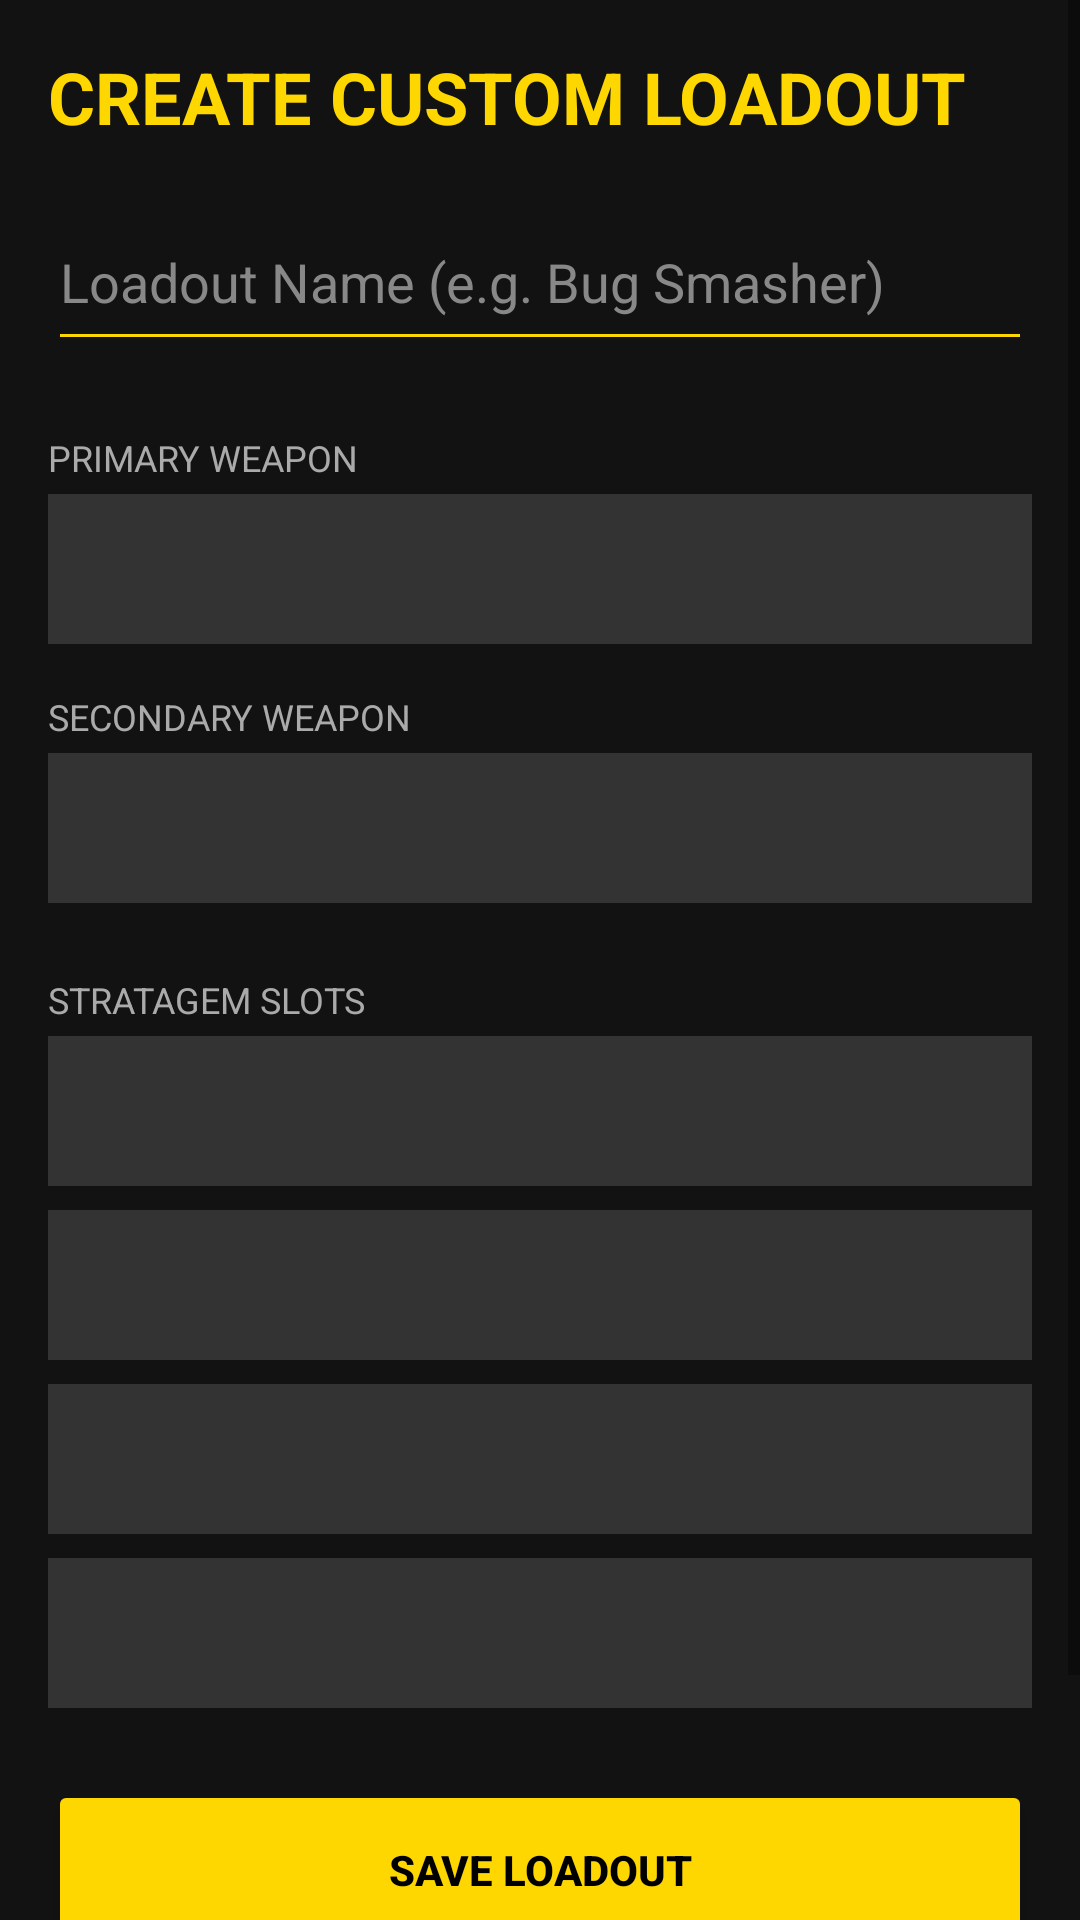

The Android layout XML behind this screen, and the referenced resources:
<!-- AndroidManifest.xml: application theme Theme.AppCompat.DayNight.NoActionBar -->
<!-- res/layout/activity_loadout.xml -->
<?xml version="1.0" encoding="utf-8"?>
<ScrollView xmlns:android="http://schemas.android.com/apk/res/android"
    xmlns:app="http://schemas.android.com/apk/res-auto"
    xmlns:tools="http://schemas.android.com/tools"
    android:layout_width="match_parent"
    android:layout_height="match_parent"
    android:background="#121212"
    android:fillViewport="true"
    tools:context=".ui.player.LoadoutActivity">

    <LinearLayout
        android:layout_width="match_parent"
        android:layout_height="wrap_content"
        android:orientation="vertical"
        android:padding="16dp">

        <TextView
            android:layout_width="match_parent"
            android:layout_height="wrap_content"
            android:text="CREATE CUSTOM LOADOUT"
            android:textColor="@color/primary_yellow"
            android:textSize="24sp"
            android:textStyle="bold"
            android:layout_marginBottom="16dp"/>

        <EditText
            android:id="@+id/etLoadoutName"
            android:layout_width="match_parent"
            android:layout_height="56dp"
            android:hint="Loadout Name (e.g. Bug Smasher)"
            android:textColor="#FFFFFF"
            android:textColorHint="#888888"
            android:backgroundTint="@color/primary_yellow"
            android:inputType="textCapWords"
            android:layout_marginBottom="16dp"/>

        <TextView
            android:layout_width="wrap_content"
            android:layout_height="wrap_content"
            android:text="PRIMARY WEAPON"
            android:textColor="#AAAAAA"
            android:textSize="12sp"
            android:layout_marginTop="8dp"/>

        <Spinner
            android:id="@+id/spPrimary"
            android:layout_width="match_parent"
            android:layout_height="50dp"
            android:background="#333333"
            android:layout_marginTop="4dp"
            android:layout_marginBottom="12dp"/>

        <TextView
            android:layout_width="wrap_content"
            android:layout_height="wrap_content"
            android:text="SECONDARY WEAPON"
            android:textColor="#AAAAAA"
            android:textSize="12sp"
            android:layout_marginTop="4dp"/>

        <Spinner
            android:id="@+id/spSecondary"
            android:layout_width="match_parent"
            android:layout_height="50dp"
            android:background="#333333"
            android:layout_marginTop="4dp"
            android:layout_marginBottom="16dp"/>

        <TextView
            android:layout_width="wrap_content"
            android:layout_height="wrap_content"
            android:text="STRATAGEM SLOTS"
            android:textColor="#AAAAAA"
            android:textSize="12sp"
            android:layout_marginTop="8dp"/>

        <Spinner
            android:id="@+id/spStrat1"
            android:layout_width="match_parent"
            android:layout_height="50dp"
            android:layout_marginTop="4dp"
            android:layout_marginBottom="8dp"
            android:background="#333333"/>

        <Spinner
            android:id="@+id/spStrat2"
            android:layout_width="match_parent"
            android:layout_height="50dp"
            android:layout_marginBottom="8dp"
            android:background="#333333"/>

        <Spinner
            android:id="@+id/spStrat3"
            android:layout_width="match_parent"
            android:layout_height="50dp"
            android:layout_marginBottom="8dp"
            android:background="#333333"/>

        <Spinner
            android:id="@+id/spStrat4"
            android:layout_width="match_parent"
            android:layout_height="50dp"
            android:layout_marginBottom="24dp"
            android:background="#333333"/>

        <Button
            android:id="@+id/btnSaveLoadout"
            android:layout_width="match_parent"
            android:layout_height="60dp"
            android:text="SAVE LOADOUT"
            android:backgroundTint="@color/primary_yellow"
            android:textColor="@color/black"
            android:textStyle="bold"/>

        <TextView
            android:layout_width="wrap_content"
            android:layout_height="wrap_content"
            android:text="MY SAVED LOADOUTS"
            android:textColor="@color/primary_yellow"
            android:textSize="18sp"
            android:textStyle="bold"
            android:layout_marginTop="32dp"
            android:layout_marginBottom="8dp"/>

        <androidx.recyclerview.widget.RecyclerView
            android:id="@+id/rvLoadouts"
            android:layout_width="match_parent"
            android:layout_height="wrap_content"
            android:nestedScrollingEnabled="false"
            tools:listitem="@layout/item_loadout"/>

    </LinearLayout>
</ScrollView>
<!-- res/layout/item_loadout.xml (included above) -->
<?xml version="1.0" encoding="utf-8"?>
<androidx.cardview.widget.CardView xmlns:android="http://schemas.android.com/apk/res/android"
    xmlns:app="http://schemas.android.com/apk/res-auto"
    android:layout_width="match_parent"
    android:layout_height="wrap_content"
    android:layout_marginBottom="12dp"
    app:cardBackgroundColor="#1E1E1E"
    app:cardCornerRadius="8dp"
    app:cardElevation="4dp">

    <LinearLayout
        android:layout_width="match_parent"
        android:layout_height="wrap_content"
        android:orientation="vertical"
        android:padding="16dp">

        <TextView
            android:id="@+id/tvLoadoutName"
            android:layout_width="match_parent"
            android:layout_height="wrap_content"
            android:text="Bug Smasher"
            android:textColor="@color/primary_yellow"
            android:textSize="18sp"
            android:textStyle="bold"
            android:layout_marginBottom="8dp"/>

        <View
            android:layout_width="match_parent"
            android:layout_height="1dp"
            android:background="#333333"
            android:layout_marginBottom="8dp"/>

        <TextView
            android:id="@+id/tvWeapons"
            android:layout_width="match_parent"
            android:layout_height="wrap_content"
            android:text="Primary: Breaker | Sec: Redeemer"
            android:textColor="#DDDDDD"
            android:textSize="14sp"
            android:layout_marginBottom="4dp"/>

        <TextView
            android:id="@+id/tvStratagems"
            android:layout_width="match_parent"
            android:layout_height="wrap_content"
            android:text="Stratagems: Railgun, Shield Pack, Eagle Airstrike, Orbital Laser"
            android:textColor="#AAAAAA"
            android:textSize="12sp"
            android:fontFamily="sans-serif-condensed"/>

    </LinearLayout>
</androidx.cardview.widget.CardView>
<!-- resources referenced by this layout -->
<resources>
  <color name="black">#FF000000</color>
  <color name="primary_yellow">#FFD700</color>
</resources>
